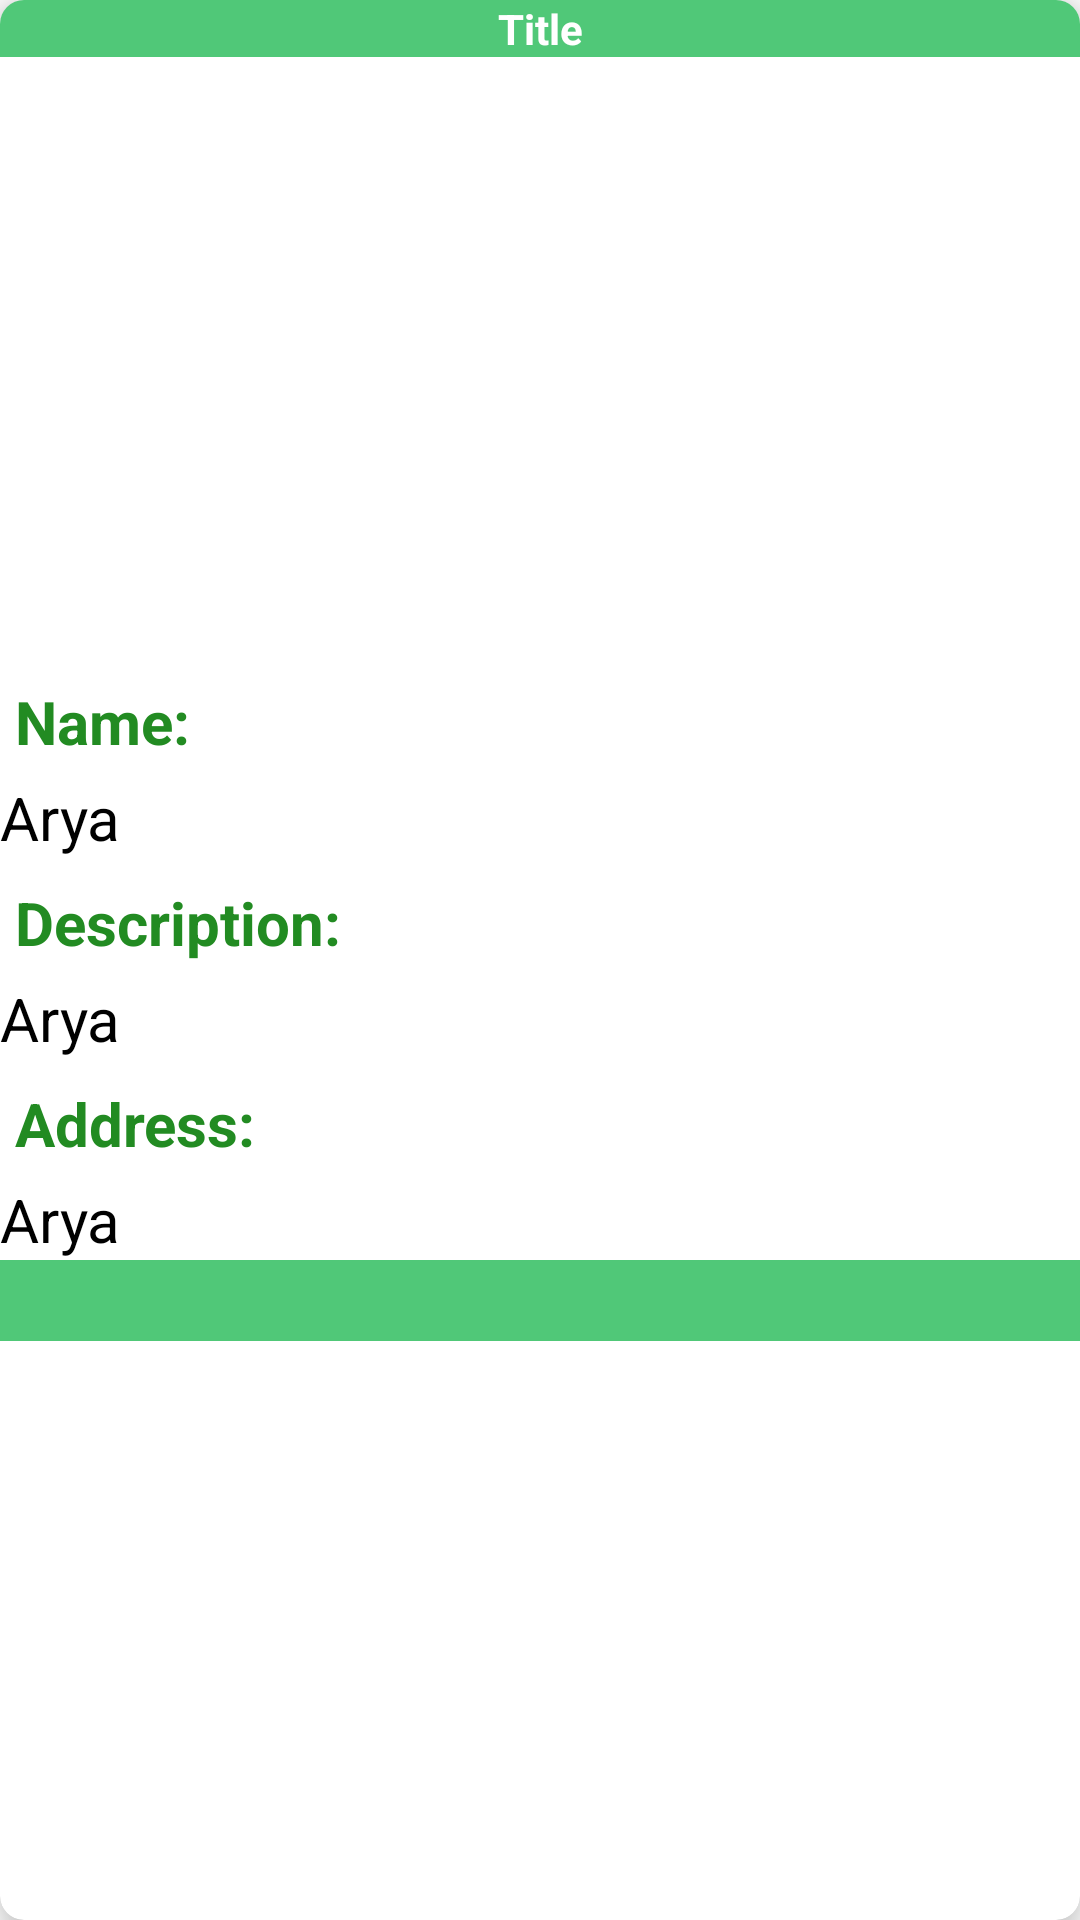

Write the Android layout XML for this screen, with the resource values it uses.
<!-- AndroidManifest.xml: application theme Theme.WasteManagement -->
<!-- res/layout/item.xml -->
<?xml version="1.0" encoding="utf-8"?>
<androidx.cardview.widget.CardView xmlns:android="http://schemas.android.com/apk/res/android"
    android:layout_width="match_parent"
    android:layout_height="wrap_content"
    xmlns:app="http://schemas.android.com/apk/res-auto"
    app:cardElevation="8dp"
    app:cardCornerRadius="8dp"
    android:layout_margin="16dp">

    <RelativeLayout
        android:layout_width="match_parent"
        android:layout_height="match_parent">

        <TextView
            android:id="@+id/item_title"
            android:layout_width="match_parent"
            android:layout_height="wrap_content"
            android:background="@color/colorPrimary"
            android:text="Title"
            android:textAlignment="center"
            android:textColor="@color/white"
            android:textStyle="bold"/>

        <ImageView
            android:id="@+id/item_image"
            android:layout_width="400dp"
            android:layout_height="200dp"
            android:layout_below="@id/item_title"
            android:layout_centerInParent="true"
            android:src="@mipmap/ic_launcher" />


        <TextView
            android:id="@+id/tvfirstName_title"
            android:layout_width="match_parent"
            android:layout_height="wrap_content"
            android:layout_below="@id/item_image"
            android:layout_marginLeft="5dp"
            android:layout_marginTop="8dp"
            android:text="Name:"
            android:textColor="@color/colorPrimaryDark"
            android:textSize="20dp"
            android:textStyle="bold" />

        <TextView
            android:id="@+id/tvfirstName"
            android:layout_width="match_parent"
            android:layout_height="wrap_content"
            android:layout_below="@id/tvfirstName_title"
            android:layout_marginTop="5dp"
            android:text="Arya"
            android:textColor="@color/black"
            android:textSize="20dp" />


        <TextView
            android:id="@+id/tvlastName_title"
            android:layout_width="match_parent"
            android:layout_height="wrap_content"
            android:layout_below="@id/tvfirstName"
            android:layout_marginLeft="5dp"
            android:layout_marginTop="8dp"
            android:text="Description:"
            android:textColor="@color/colorPrimaryDark"
            android:textSize="20dp"
            android:textStyle="bold" />

        <TextView
            android:id="@+id/tvlastName"
            android:layout_width="match_parent"
            android:layout_height="wrap_content"
            android:layout_below="@id/tvlastName_title"
            android:layout_marginTop="5dp"
            android:text="Arya"
            android:textColor="@color/black"
            android:textSize="20dp" />


        <TextView
            android:id="@+id/tvage_title"
            android:layout_width="match_parent"
            android:layout_height="wrap_content"
            android:layout_below="@id/tvlastName"
            android:layout_marginLeft="5dp"
            android:layout_marginTop="8dp"
            android:text="Address:"
            android:textColor="@color/colorPrimaryDark"
            android:textSize="20dp"
            android:textStyle="bold" />

        <TextView
            android:id="@+id/tvage"
            android:layout_width="match_parent"
            android:layout_height="wrap_content"
            android:layout_below="@id/tvage_title"
            android:layout_marginTop="5dp"
            android:text="Arya"
            android:textColor="@color/black"
            android:textSize="20dp" />

        <TextView
            android:id="@+id/listersNameLayout"
            android:layout_width="match_parent"
            android:layout_height="wrap_content"
            android:layout_below="@id/tvage"
            android:background="@color/colorPrimary"
            android:paddingLeft="5dp"
            android:textColor="@color/white"
            android:textSize="20dp"
            android:textStyle="bold" />





    </RelativeLayout>

</androidx.cardview.widget.CardView>
<!-- resources referenced by this layout -->
<resources>
  <color name="black">#FF000000</color>
  <color name="colorPrimary">	#50C878</color>
  <color name="colorPrimaryDark">#228B22</color>
  <color name="white">#FFFFFFFF</color>
  <style name="Theme.WasteManagement" parent="Theme.MaterialComponents.Light.NoActionBar">
          
          <item name="colorPrimary">@color/colorPrimaryDark</item>
          <item name="colorPrimaryVariant">@color/purple_700</item>
          <item name="colorOnPrimary">@color/white</item>
          
          <item name="colorSecondary">@color/teal_200</item>
          <item name="colorSecondaryVariant">@color/teal_700</item>
          <item name="colorOnSecondary">@color/black</item>
          
          <item name="android:statusBarColor" tools:targetApi="l">?attr/colorPrimaryVariant</item>
          
          <item name="android:forceDarkAllowed" tools:targetApi="q">false</item>
      </style>
  <color name="purple_700">#0FFF50</color>
  <color name="teal_200">#FF03DAC5</color>
  <color name="teal_700">#FF018786</color>
</resources>
